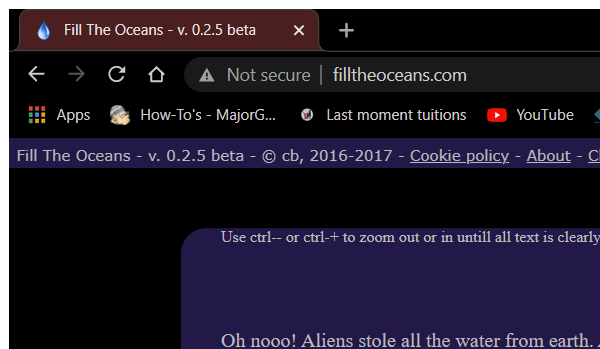
Task: Robotic Enterprise Framework
Workflow: ConfigureStart

Step 1: Attach Window - game on the element (chrome.exe)

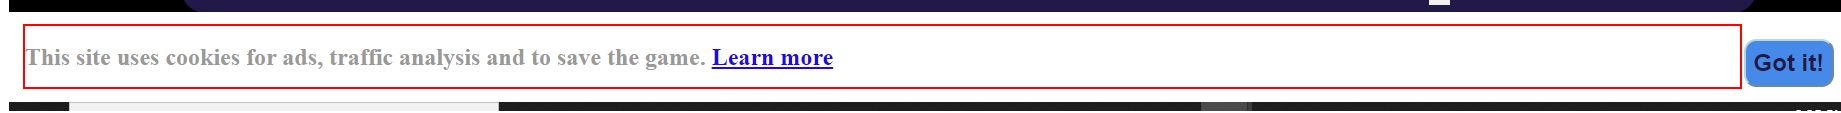
Step 2: find the table cell 'This site uses cookies for ads, traffic analysis and to save the game.' (chrome.exe)

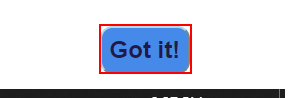
Step 3 [then]: click on the button 'gotit' in window 'Fill The Oceans - v. 0.2.5 beta' (chrome.exe)

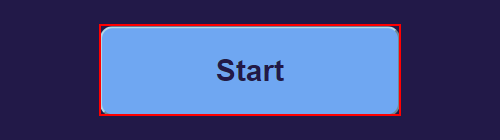
Step 4: find the button 'Start' (chrome.exe)

Step 5 [then]: click on the button 'Start' (chrome.exe) (same screen as step 4)
